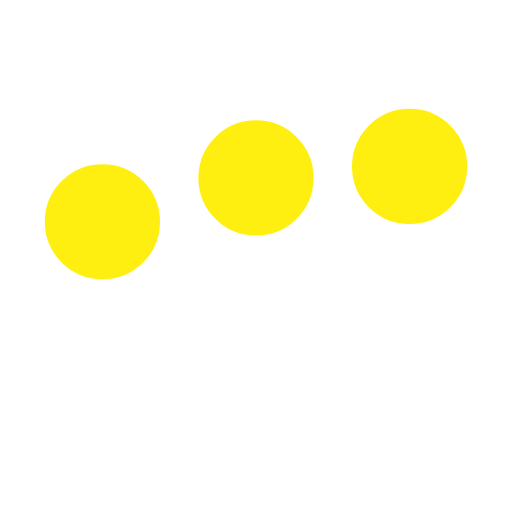
t = 0.00 s
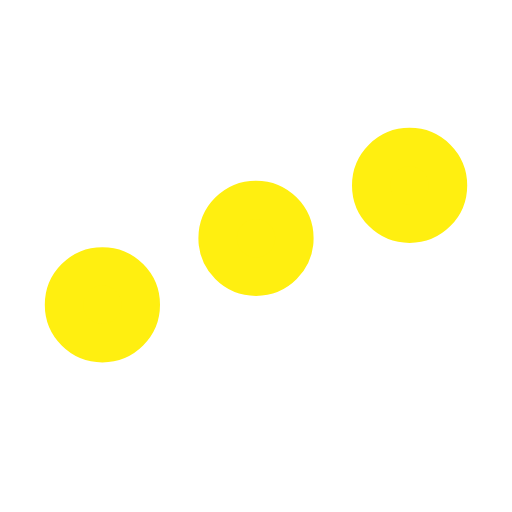
t = 0.25 s
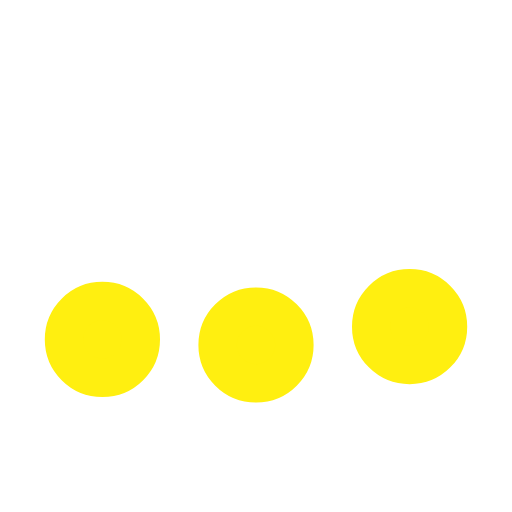
t = 0.75 s
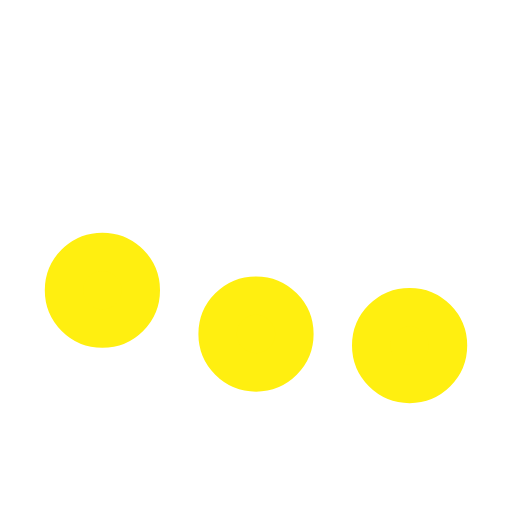
t = 1.00 s
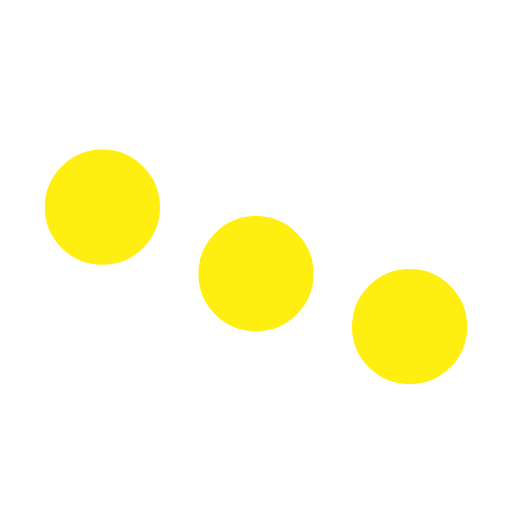
t = 1.25 s
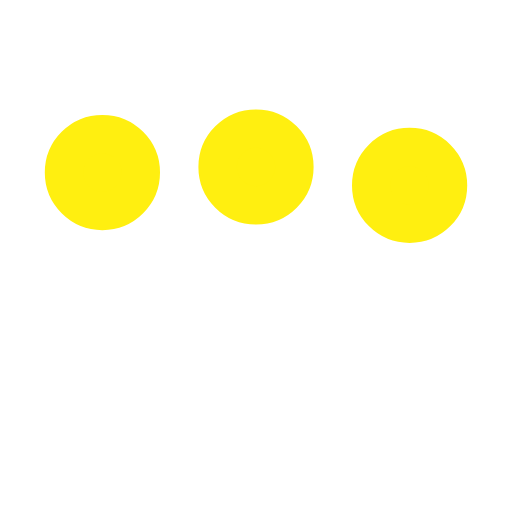
t = 1.75 s

The animated SVG that drew these frames (rendered in a browser with its animation timeline set to each time). Animation: 3 SMIL elements (animate=3); one cycle of 2.00 s, repeats indefinitely.

﻿<svg xmlns='http://www.w3.org/2000/svg' viewBox='0 0 200 200'><circle fill='#FFEF10' stroke='#FFEF10' stroke-width='15' r='15' cx='40' cy='65' data-darkreader-inline-stroke='' style='--darkreader-inline-stroke: #ff6dff; --darkreader-inline-fill: #ff6dff;' data-darkreader-inline-fill=''><animate attributeName='cy' calcMode='spline' dur='2' values='65;135;65;' keySplines='.5 0 .5 1;.5 0 .5 1' repeatCount='indefinite' begin='-.4'></animate></circle><circle fill='#FFEF10' stroke='#FFEF10' stroke-width='15' r='15' cx='100' cy='65' data-darkreader-inline-stroke='' style='--darkreader-inline-stroke: #ff6dff; --darkreader-inline-fill: #ff6dff;' data-darkreader-inline-fill=''><animate attributeName='cy' calcMode='spline' dur='2' values='65;135;65;' keySplines='.5 0 .5 1;.5 0 .5 1' repeatCount='indefinite' begin='-.2'></animate></circle><circle fill='#FFEF10' stroke='#FFEF10' stroke-width='15' r='15' cx='160' cy='65' data-darkreader-inline-stroke='' style='--darkreader-inline-stroke: #ff6dff; --darkreader-inline-fill: #ff6dff;' data-darkreader-inline-fill=''><animate attributeName='cy' calcMode='spline' dur='2' values='65;135;65;' keySplines='.5 0 .5 1;.5 0 .5 1' repeatCount='indefinite' begin='0'></animate></circle></svg>